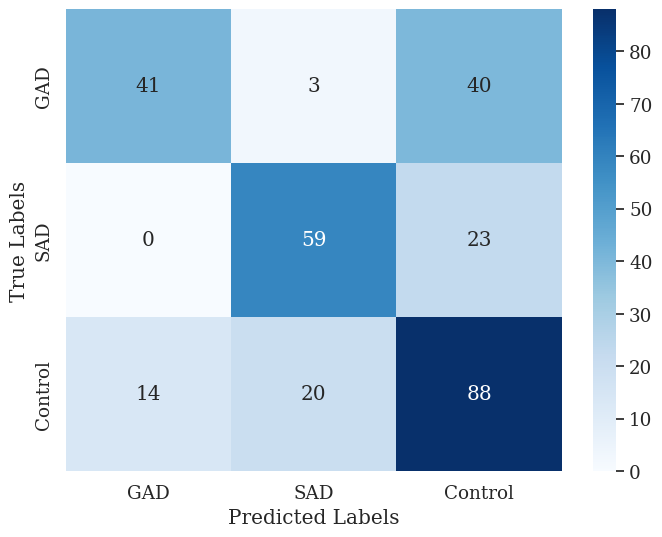

Generate this figure with matplotlib:
# %%

import numpy as np
import seaborn as sns
import matplotlib.pyplot as plt

# %%
# CNN

plt.rcParams['font.family'] = 'serif'
plt.rcParams['font.serif'] = ['Times New Roman', 'DejaVu Serif', 'Serif']

conf_matrix = np.array([
    [41, 3, 40],
    [0, 59, 23],
    [14, 20, 88]
])

labels = ['GAD', 'SAD', 'Control']

sns.set(font_scale=1.2)
sns.set_style("white", {"font.family": "serif"})
plt.figure(figsize=(8, 6))

sns.heatmap(conf_matrix,
            annot=True,
            fmt='d',
            cmap='Blues',
            xticklabels=labels,
            yticklabels=labels,
            cbar=True,
            vmin=0,
            vmax=88)

plt.xlabel('Predicted Labels')
plt.ylabel('True Labels')

plt.show()
